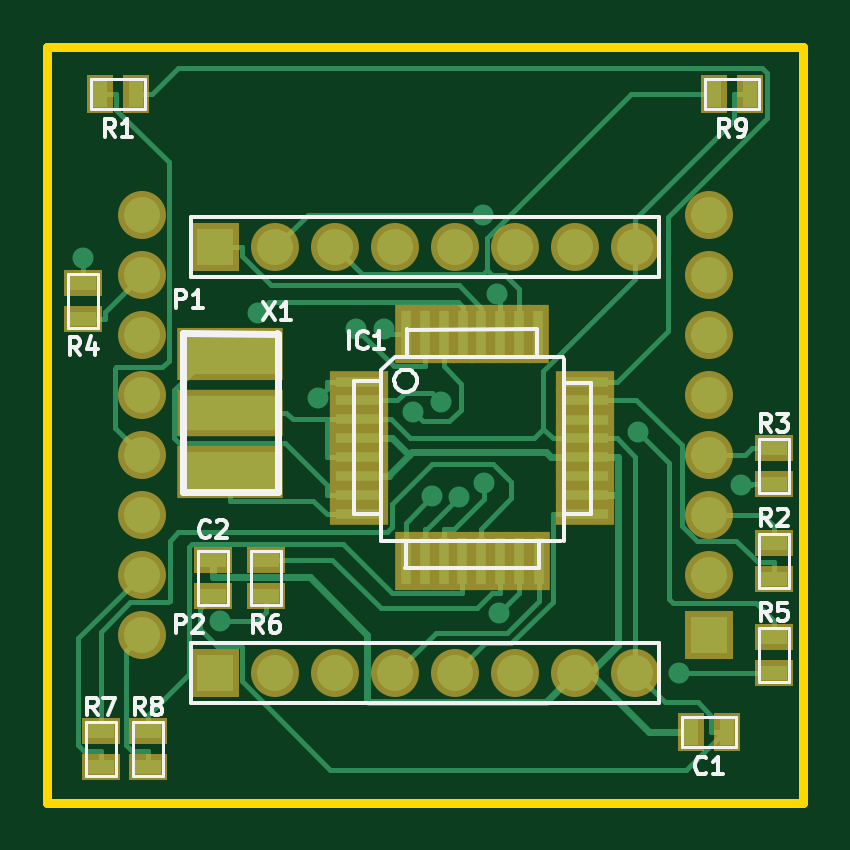
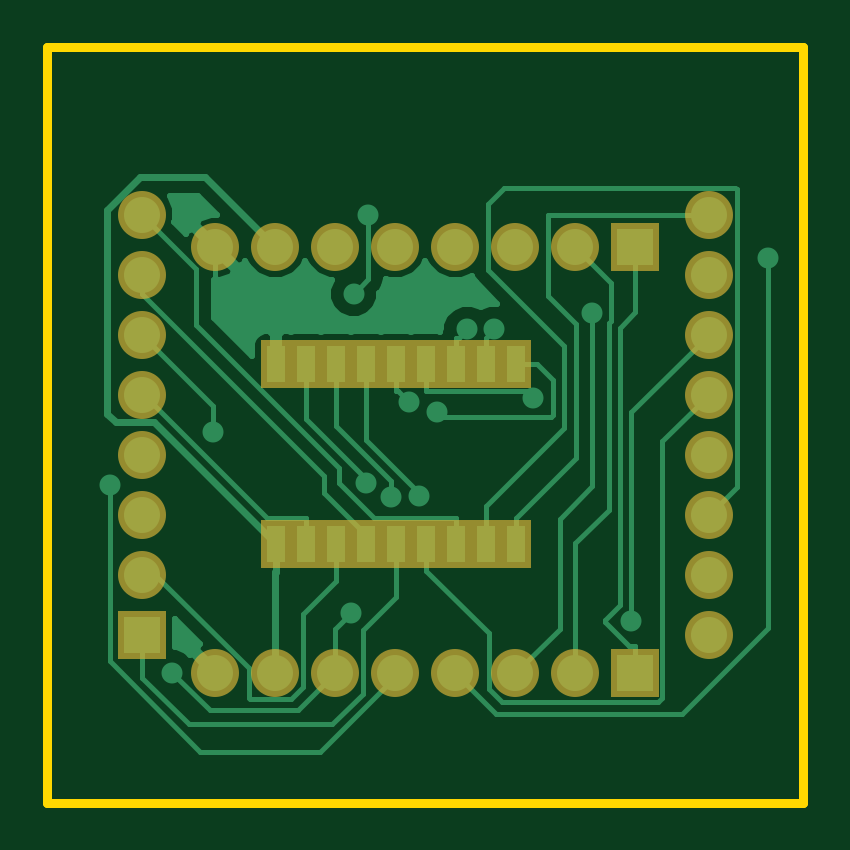
Circuit board: 6 layer files. Board 32.0 x 32.0 mm.
- bottom_copper: flypanels-Back.gbl (11327 bytes)
- top_copper: flypanels-Front.gtl (10938 bytes)
- bottom_mask: flypanels-Mask_Back.gbs (1293 bytes)
- top_mask: flypanels-Mask_Front.gts (2199 bytes)
- outline: flypanels-PCB_Edges.gbr (425 bytes)
- top_silk: flypanels-SilkS_Front.gto (10385 bytes)

=== bottom_copper: flypanels-Back.gbl (11327 bytes, source omitted) ===
=== top_copper: flypanels-Front.gtl (10938 bytes, source omitted) ===
=== bottom_mask: flypanels-Mask_Back.gbs ===
G04 (created by PCBNEW-RS274X (2011-05-25)-stable) date Mon 01 Oct 2012 10:51:08 AM PDT*
G01*
G70*
G90*
%MOIN*%
G04 Gerber Fmt 3.4, Leading zero omitted, Abs format*
%FSLAX34Y34*%
G04 APERTURE LIST*
%ADD10C,0.006000*%
%ADD11R,0.050000X0.080000*%
%ADD12C,0.080000*%
%ADD13R,0.080000X0.080000*%
G04 APERTURE END LIST*
G54D10*
G54D11*
X44161Y-32063D03*
X44661Y-32063D03*
X45161Y-32063D03*
X45661Y-32063D03*
X46161Y-32063D03*
X46661Y-32063D03*
X47161Y-32063D03*
X47661Y-32063D03*
X48161Y-32063D03*
X44161Y-35063D03*
X44661Y-35063D03*
X45161Y-35063D03*
X45661Y-35063D03*
X46161Y-35063D03*
X46661Y-35063D03*
X47161Y-35063D03*
X47661Y-35063D03*
X48161Y-35063D03*
G54D12*
X40945Y-29569D03*
X40945Y-30569D03*
X40945Y-31569D03*
X40945Y-32569D03*
X40945Y-33569D03*
X40945Y-34569D03*
X40945Y-35569D03*
X40945Y-36569D03*
G54D13*
X50394Y-36569D03*
G54D12*
X50394Y-35569D03*
X50394Y-34569D03*
X50394Y-33569D03*
X50394Y-32569D03*
X50394Y-31569D03*
X50394Y-30569D03*
X50394Y-29569D03*
G54D13*
X42169Y-30118D03*
G54D12*
X43169Y-30118D03*
X44169Y-30118D03*
X45169Y-30118D03*
X46169Y-30118D03*
X47169Y-30118D03*
X48169Y-30118D03*
X49169Y-30118D03*
G54D13*
X42169Y-37205D03*
G54D12*
X43169Y-37205D03*
X44169Y-37205D03*
X45169Y-37205D03*
X46169Y-37205D03*
X47169Y-37205D03*
X48169Y-37205D03*
X49169Y-37205D03*
M02*

=== top_mask: flypanels-Mask_Front.gts ===
G04 (created by PCBNEW-RS274X (2011-05-25)-stable) date Mon 01 Oct 2012 10:51:08 AM PDT*
G01*
G70*
G90*
%MOIN*%
G04 Gerber Fmt 3.4, Leading zero omitted, Abs format*
%FSLAX34Y34*%
G04 APERTURE LIST*
%ADD10C,0.006000*%
%ADD11R,0.045000X0.065000*%
%ADD12R,0.065000X0.045000*%
%ADD13R,0.098700X0.037700*%
%ADD14R,0.037700X0.098700*%
%ADD15C,0.080000*%
%ADD16R,0.080000X0.080000*%
%ADD17R,0.177500X0.079100*%
%ADD18R,0.177500X0.086900*%
G04 APERTURE END LIST*
G54D10*
G54D11*
X50487Y-27559D03*
X51087Y-27559D03*
G54D12*
X41043Y-38784D03*
X41043Y-38184D03*
X40256Y-38784D03*
X40256Y-38184D03*
X43012Y-35930D03*
X43012Y-35330D03*
X51476Y-36609D03*
X51476Y-37209D03*
X39961Y-31304D03*
X39961Y-30704D03*
X51476Y-33460D03*
X51476Y-34060D03*
X51476Y-35035D03*
X51476Y-35635D03*
G54D11*
X40251Y-27559D03*
X40851Y-27559D03*
G54D13*
X44561Y-34558D03*
X44561Y-34243D03*
X44561Y-33928D03*
X44561Y-33613D03*
X44561Y-33298D03*
X44561Y-32983D03*
X44561Y-32668D03*
X44561Y-32353D03*
X48327Y-32355D03*
X48327Y-34565D03*
X48327Y-34245D03*
X48327Y-33925D03*
X48327Y-33615D03*
X48327Y-33295D03*
X48327Y-32985D03*
X48327Y-32665D03*
G54D14*
X45345Y-31565D03*
X45659Y-31565D03*
X45975Y-31565D03*
X46289Y-31565D03*
X46605Y-31565D03*
X46919Y-31565D03*
X47235Y-31565D03*
X47549Y-31565D03*
X45347Y-35345D03*
X45657Y-35345D03*
X45977Y-35345D03*
X46287Y-35345D03*
X46597Y-35345D03*
X46917Y-35345D03*
X47237Y-35345D03*
X47557Y-35345D03*
G54D15*
X40945Y-29569D03*
X40945Y-30569D03*
X40945Y-31569D03*
X40945Y-32569D03*
X40945Y-33569D03*
X40945Y-34569D03*
X40945Y-35569D03*
X40945Y-36569D03*
G54D16*
X50394Y-36569D03*
G54D15*
X50394Y-35569D03*
X50394Y-34569D03*
X50394Y-33569D03*
X50394Y-32569D03*
X50394Y-31569D03*
X50394Y-30569D03*
X50394Y-29569D03*
G54D12*
X42126Y-35330D03*
X42126Y-35930D03*
G54D11*
X50094Y-38189D03*
X50694Y-38189D03*
G54D16*
X42169Y-30118D03*
G54D15*
X43169Y-30118D03*
X44169Y-30118D03*
X45169Y-30118D03*
X46169Y-30118D03*
X47169Y-30118D03*
X48169Y-30118D03*
X49169Y-30118D03*
G54D16*
X42169Y-37205D03*
G54D15*
X43169Y-37205D03*
X44169Y-37205D03*
X45169Y-37205D03*
X46169Y-37205D03*
X47169Y-37205D03*
X48169Y-37205D03*
X49169Y-37205D03*
G54D17*
X42421Y-32874D03*
G54D18*
X42421Y-33858D03*
X42421Y-31890D03*
M02*

=== outline: flypanels-PCB_Edges.gbr ===
G04 (created by PCBNEW-RS274X (2011-05-25)-stable) date Mon 01 Oct 2012 10:51:08 AM PDT*
G01*
G70*
G90*
%MOIN*%
G04 Gerber Fmt 3.4, Leading zero omitted, Abs format*
%FSLAX34Y34*%
G04 APERTURE LIST*
%ADD10C,0.006000*%
%ADD11C,0.015000*%
G04 APERTURE END LIST*
G54D10*
G54D11*
X51969Y-39370D02*
X39370Y-39370D01*
X51969Y-26772D02*
X51969Y-39370D01*
X39370Y-26772D02*
X51969Y-26772D01*
X39370Y-39370D02*
X39370Y-26772D01*
M02*

=== top_silk: flypanels-SilkS_Front.gto (10385 bytes, source omitted) ===
